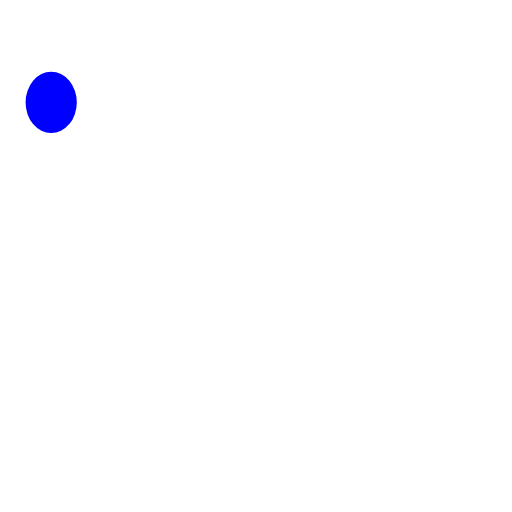
t = 0.00 s
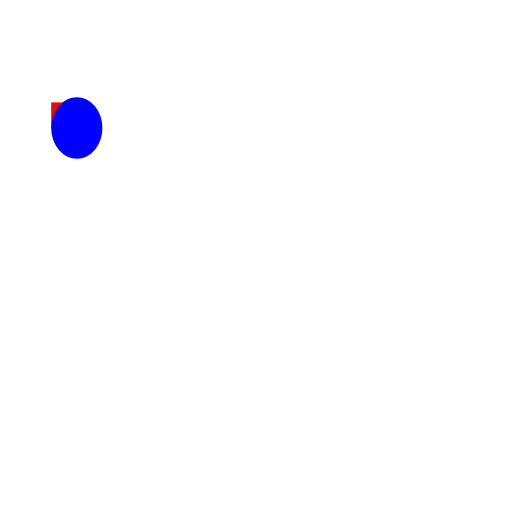
t = 0.25 s
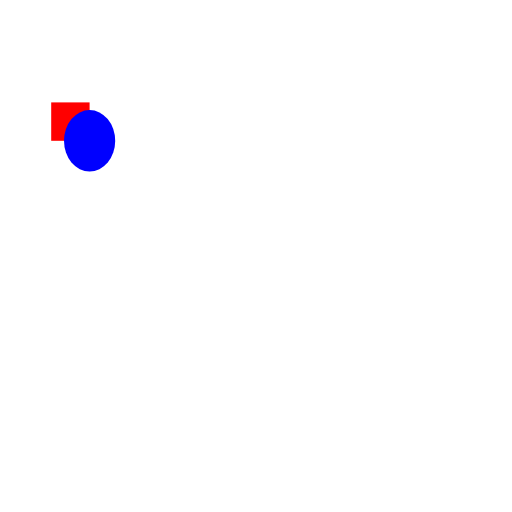
t = 0.38 s
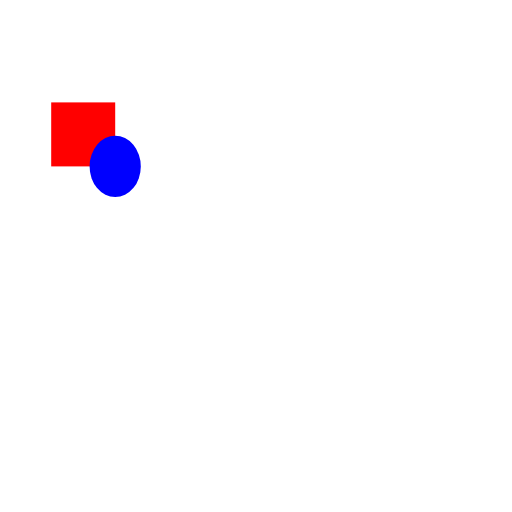
t = 0.63 s
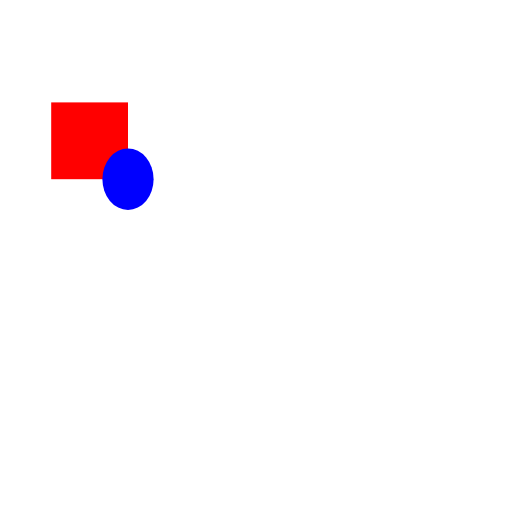
t = 0.75 s
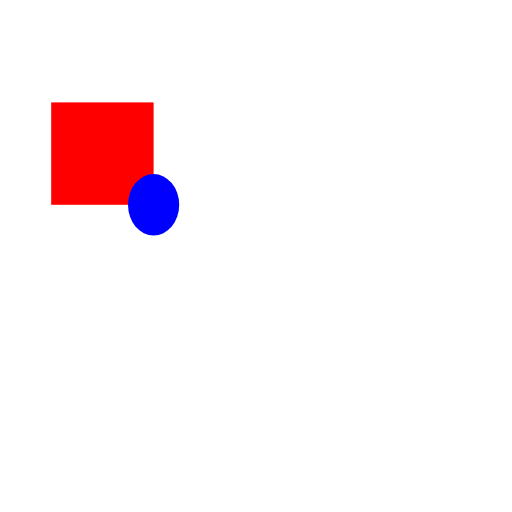
t = 1.00 s

The animated SVG that drew these frames (rendered in a browser with its animation timeline set to each time). Animation: 3 SMIL elements (animate=2,animateTransform=1); one cycle of 1.00 s.

<svg xmlns="http://www.w3.org/2000/svg" width="100" height="100" viewBox="0 0 100 100">
  <g id="pop" transform="translate(10,20)">
    <rect width="10" height="10" fill="red"/>
    <animateTransform attributeName="transform" type="scale" values="0;1;2" keyTimes="0;0.5;1"
                      dur="1s" additive="sum" fill="freeze"/>
  </g>
  <ellipse cx="10" cy="20" rx="5" ry="6" fill="blue">
    <animate attributeName="cx" values="10;30" dur="1s" fill="freeze"/>
    <animate attributeName="cy" values="20;40" dur="1s" fill="freeze"/>
  </ellipse>
</svg>
